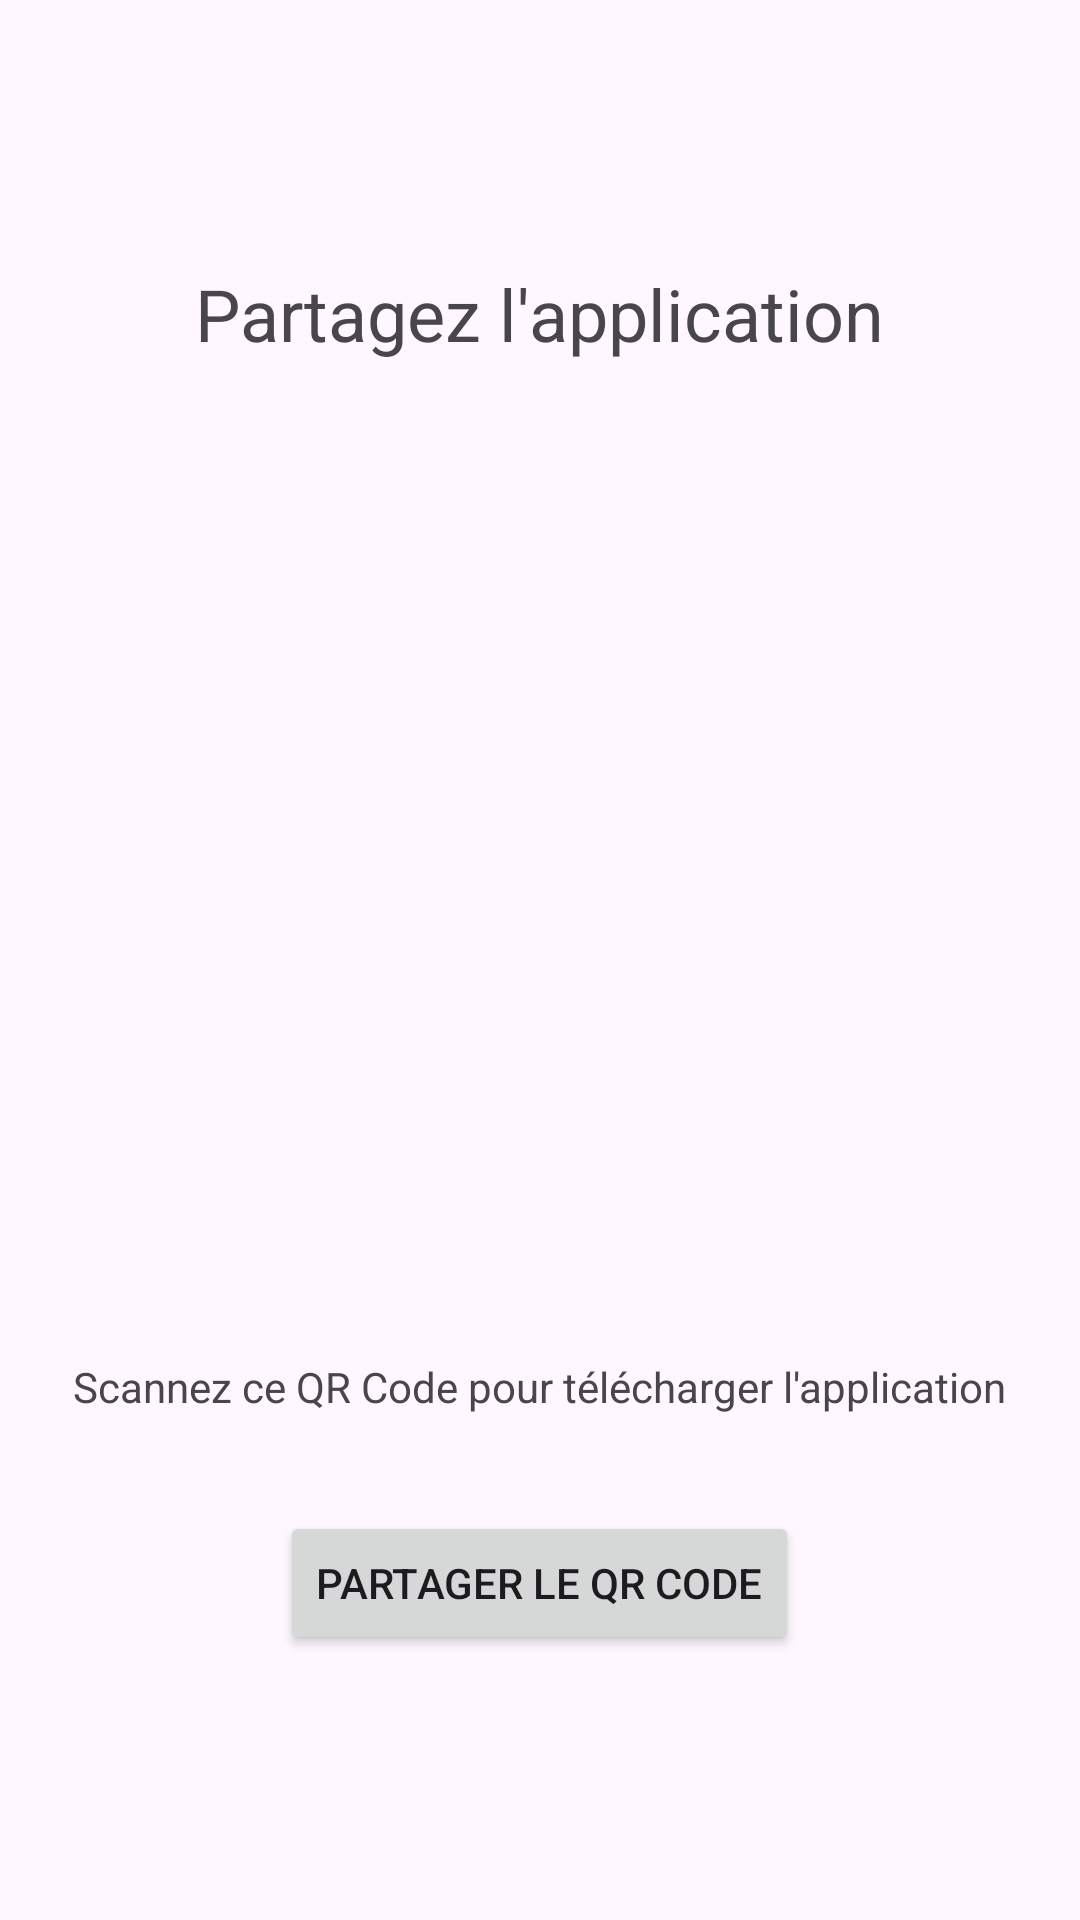

The Android layout XML behind this screen, and the referenced resources:
<!-- AndroidManifest.xml: application theme Theme.SAE -->
<!-- res/layout/activity_profile_qr_code.xml -->
<?xml version="1.0" encoding="utf-8"?>
<LinearLayout
    xmlns:android="http://schemas.android.com/apk/res/android"
    android:layout_width="match_parent"
    android:layout_height="match_parent"
    android:orientation="vertical"
    android:padding="16dp"
    android:gravity="center">

    <TextView
        android:layout_width="wrap_content"
        android:layout_height="wrap_content"
        android:text="@string/partagez_l_application"
        android:textSize="24sp"
        android:layout_marginBottom="16dp"/>

    <ImageView
        android:id="@+id/qrCodeImageView"
        android:layout_width="300dp"
        android:layout_height="300dp"
        android:layout_marginBottom="16dp"/>

    <TextView
        android:layout_width="wrap_content"
        android:layout_height="wrap_content"
        android:text="@string/scanner_qrcode"
        android:textAlignment="center"
        android:layout_marginBottom="16dp"/>

    <Button
        android:id="@+id/shareButton"
        android:layout_width="wrap_content"
        android:layout_height="wrap_content"
        android:text="@string/partager_le_qr_code"
        android:layout_marginTop="16dp"/>
</LinearLayout>
<!-- resources referenced by this layout -->
<resources>
  <string name="partager_le_qr_code">Partager le QR Code</string>
  <string name="partagez_l_application">Partagez l\'application</string>
  <string name="scanner_qrcode">Scannez ce QR Code pour télécharger l\'application</string>
  <style name="Theme.SAE" parent="Base.Theme.SAE" />
  <style name="Base.Theme.SAE" parent="Theme.Material3.DayNight.NoActionBar">
          
          
      </style>
</resources>
